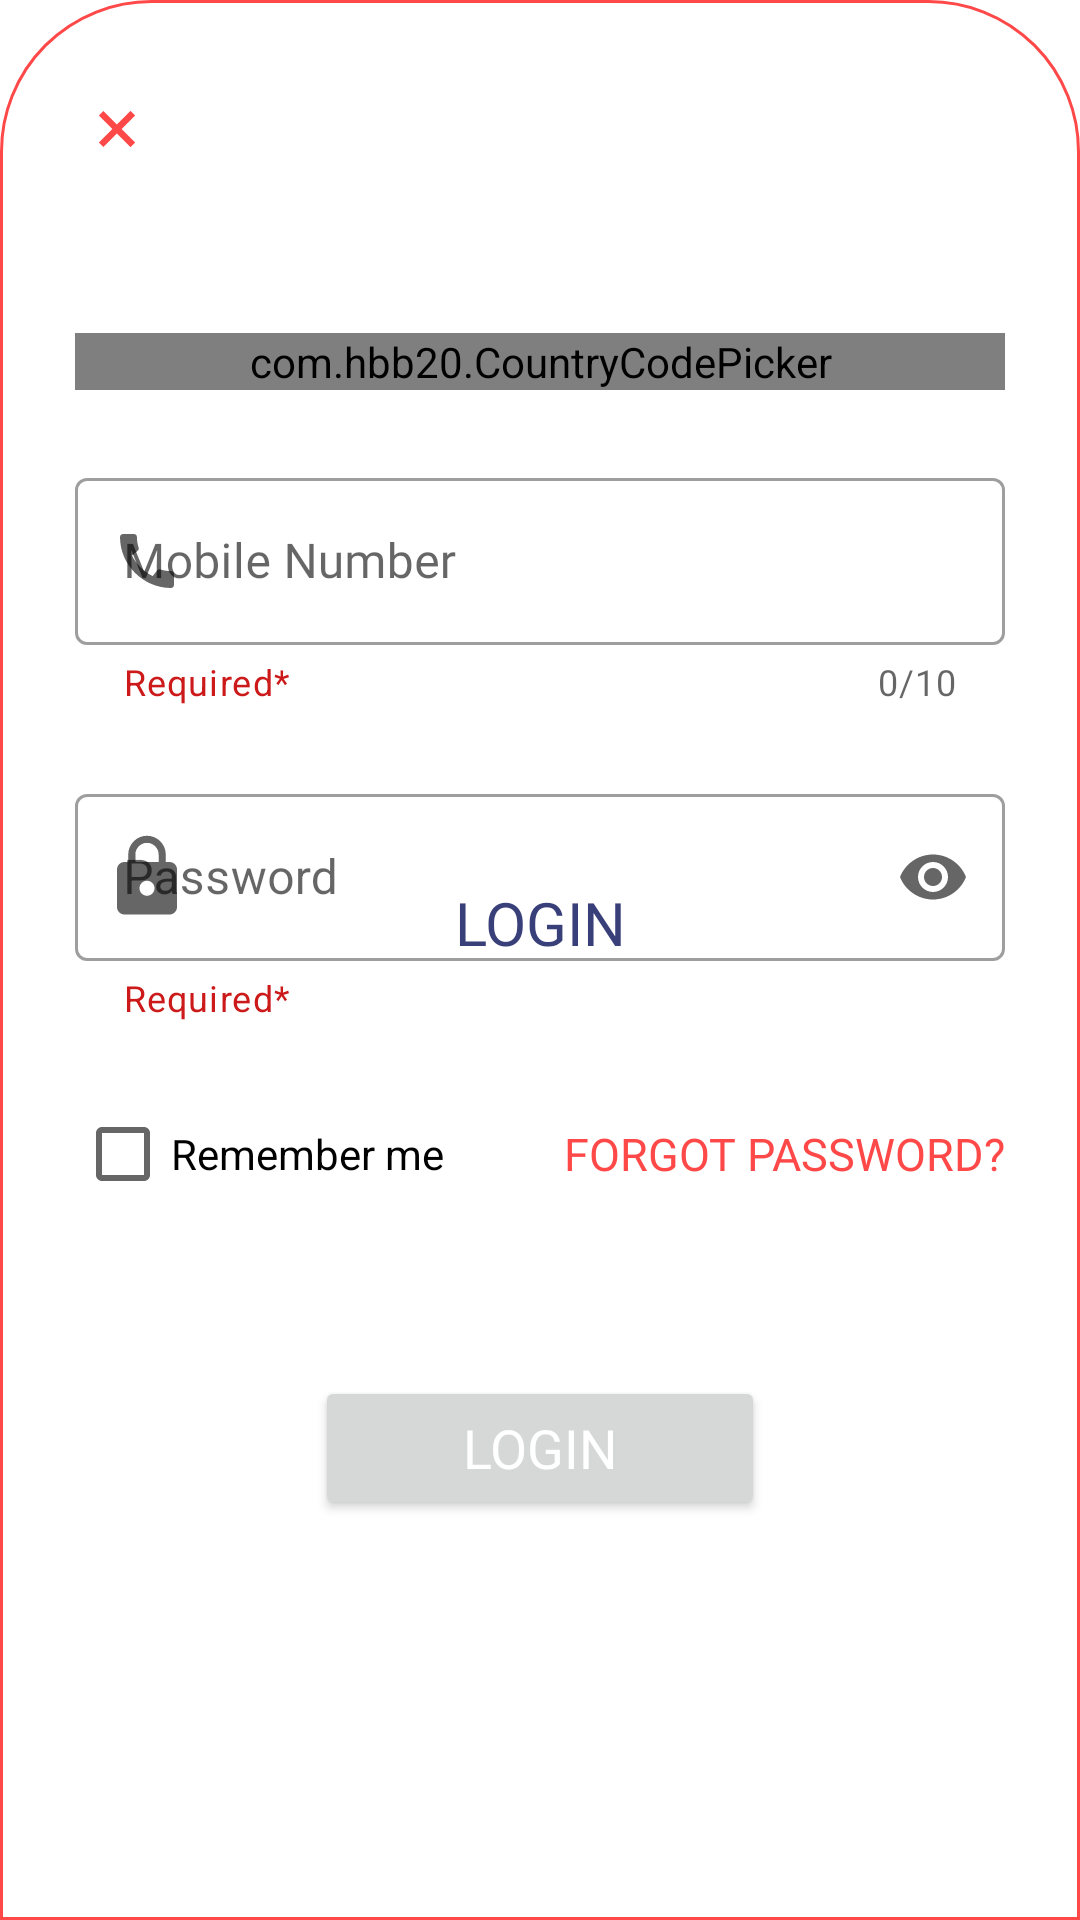

Write the Android layout XML for this screen, with the resource values it uses.
<!-- AndroidManifest.xml: application theme Theme.BloodGeniX -->
<!-- res/layout/activity_login_screen.xml -->
<?xml version="1.0" encoding="utf-8"?>
<androidx.constraintlayout.widget.ConstraintLayout xmlns:android="http://schemas.android.com/apk/res/android"
    xmlns:app="http://schemas.android.com/apk/res-auto"
    xmlns:tools="http://schemas.android.com/tools"
    android:id="@+id/sheet"
    android:layout_width="match_parent"
    android:layout_height="wrap_content"
    android:background="@drawable/login_sheet_background"
    android:paddingBottom="25dp">

    <ImageButton
        android:id="@+id/back_btn"
        android:layout_width="38dp"
        android:layout_height="36dp"
        android:layout_marginStart="20dp"
        android:layout_marginTop="25dp"
        android:background="@drawable/cross_style"
        android:src="@drawable/ic_cancel"
        app:layout_constraintStart_toStartOf="parent"
        app:layout_constraintTop_toTopOf="parent"/>


    <TextView
        android:id="@+id/textView8"
        android:layout_width="wrap_content"
        android:layout_height="match_parent"
        android:fontFamily="@font/poppins_medium"
        android:gravity="center"
        android:text="@string/login_2"
        android:textColor="@color/Header_1"
        android:textSize="20sp"
        app:layout_constraintBottom_toBottomOf="@+id/back_btn"
        app:layout_constraintEnd_toEndOf="parent"
        app:layout_constraintStart_toStartOf="parent"
        app:layout_constraintTop_toTopOf="@+id/back_btn" />

    <LinearLayout
        android:id="@+id/linearLayout2"
        android:layout_width="match_parent"
        android:layout_height="wrap_content"
        android:layout_marginTop="50dp"
        android:orientation="vertical"
        android:paddingStart="25dp"
        android:paddingEnd="25dp"
        app:layout_constraintEnd_toEndOf="parent"
        app:layout_constraintStart_toStartOf="parent"
        app:layout_constraintTop_toBottomOf="@+id/back_btn">

        <com.hbb20.CountryCodePicker
            android:id="@+id/codePicker"
            android:layout_width="match_parent"
            android:layout_height="wrap_content"
            style="@style/textBoxEffect"
            android:gravity="center" />

        <com.google.android.material.textfield.TextInputLayout
            android:id="@+id/mobLayout"
            style="@style/Widget.MaterialComponents.TextInputLayout.OutlinedBox"
            android:layout_width="match_parent"
            android:layout_height="wrap_content"
            android:layout_marginTop="24dp"
            android:hint="@string/mobile_number"
            app:counterEnabled="true"
            app:counterMaxLength="10"
            app:startIconDrawable="@drawable/ic_baseline_call_24"
            app:helperText="Required*"
            app:helperTextTextColor="@color/red"
            app:hintTextColor="#CC1919"
            app:prefixTextColor="@color/App_colour">

            <com.google.android.material.textfield.TextInputEditText
                android:id="@+id/mobileNo"
                android:layout_width="match_parent"
                android:layout_height="wrap_content"
                android:fontFamily="@font/poppins"
                android:inputType="phone"
                android:maxLength="10"
                tools:ignore="SpeakableTextPresentCheck,TouchTargetSizeCheck" />
        </com.google.android.material.textfield.TextInputLayout>


        <com.google.android.material.textfield.TextInputLayout
            style="@style/Widget.MaterialComponents.TextInputLayout.OutlinedBox"
            android:id="@+id/passwordLayout"
            android:layout_width="match_parent"
            android:layout_height="match_parent"
            android:layout_marginTop="24dp"
            android:hint="@string/password"
            app:endIconMode="password_toggle"
            app:startIconDrawable="@drawable/ic_baseline_lock_24"
            app:helperText="Required*"
            app:helperTextTextColor="@color/red"
            app:hintTextColor="#CC1919">

            <com.google.android.material.textfield.TextInputEditText
                android:id="@+id/Password"
                android:layout_width="match_parent"
                android:layout_height="wrap_content"
                android:inputType="textPassword"
                tools:ignore="TouchTargetSizeCheck,SpeakableTextPresentCheck" />
        </com.google.android.material.textfield.TextInputLayout>

    </LinearLayout>

    <LinearLayout
        android:id="@+id/linearLayout3"
        android:layout_width="match_parent"
        android:layout_height="wrap_content"
        android:layout_marginTop="20dp"
        android:orientation="horizontal"
        app:layout_constraintEnd_toEndOf="parent"
        app:layout_constraintStart_toStartOf="parent"
        app:layout_constraintTop_toBottomOf="@+id/linearLayout2">

        <LinearLayout
            android:layout_width="wrap_content"
            android:layout_height="wrap_content"
            android:gravity="start"
            android:orientation="horizontal">

            <CheckBox
                android:id="@+id/rememberBtn"
                android:layout_width="wrap_content"
                android:layout_height="wrap_content"
                android:layout_marginStart="25dp"
                android:layout_weight="1"
                android:text="Remember me" />

        </LinearLayout>

        <LinearLayout
            android:layout_width="match_parent"
            android:layout_height="wrap_content"
            android:gravity="end"
            android:orientation="horizontal">

            <Button
                android:id="@+id/Forgot"
                android:layout_width="wrap_content"
                android:layout_height="wrap_content"
                android:layout_marginEnd="25dp"
                android:background="@android:color/transparent"
                android:fontFamily="@font/poppins_semibold"
                android:paddingLeft="0dp"
                android:paddingTop="0dp"
                android:paddingRight="0dp"
                android:paddingBottom="0dp"
                android:text="@string/forgot_password"
                android:textColor="@color/App_colour"
                android:textSize="15sp" />

        </LinearLayout>

    </LinearLayout>

    <Button
        android:id="@+id/loginBtn"
        android:layout_width="150dp"
        android:layout_height="wrap_content"
        android:layout_gravity="center"
        android:layout_marginTop="50dp"
        android:fontFamily="@font/poppins_semibold"
        android:text="@string/login_4"
        android:textColor="@color/white"
        android:textSize="18sp"
        app:cornerRadius="10dp"
        app:layout_constraintEnd_toEndOf="parent"
        app:layout_constraintStart_toStartOf="parent"
        app:layout_constraintTop_toBottomOf="@+id/linearLayout3" />

</androidx.constraintlayout.widget.ConstraintLayout>
<!-- resources referenced by this layout -->
<resources>
  <color name="App_colour">#FF4848</color>
  <color name="Header_1">#393F79</color>
  <color name="red">#FFCC1919</color>
  <color name="white">#FFFFFFFF</color>
  <!-- drawable ic_baseline_call_24 (drawable) -->
  <vector android:height="24dp" android:tint="#1D2366"
      android:viewportHeight="24" android:viewportWidth="24"
      android:width="24dp" xmlns:android="http://schemas.android.com/apk/res/android">
      <path android:fillColor="@android:color/white" android:pathData="M20.01,15.38c-1.23,0 -2.42,-0.2 -3.53,-0.56 -0.35,-0.12 -0.74,-0.03 -1.01,0.24l-1.57,1.97c-2.83,-1.35 -5.48,-3.9 -6.89,-6.83l1.95,-1.66c0.27,-0.28 0.35,-0.67 0.24,-1.02 -0.37,-1.11 -0.56,-2.3 -0.56,-3.53 0,-0.54 -0.45,-0.99 -0.99,-0.99H4.19C3.65,3 3,3.24 3,3.99 3,13.28 10.73,21 20.01,21c0.71,0 0.99,-0.63 0.99,-1.18v-3.45c0,-0.54 -0.45,-0.99 -0.99,-0.99z"/>
  </vector>
  <!-- drawable ic_baseline_lock_24 (drawable) -->
  <vector android:height="30dp" android:tint="@color/black"
      android:viewportHeight="24" android:viewportWidth="24"
      android:width="30dp" xmlns:android="http://schemas.android.com/apk/res/android">
      <path android:fillColor="@color/black" android:pathData="M18,8h-1L17,6c0,-2.76 -2.24,-5 -5,-5S7,3.24 7,6v2L6,8c-1.1,0 -2,0.9 -2,2v10c0,1.1 0.9,2 2,2h12c1.1,0 2,-0.9 2,-2L20,10c0,-1.1 -0.9,-2 -2,-2zM12,17c-1.1,0 -2,-0.9 -2,-2s0.9,-2 2,-2 2,0.9 2,2 -0.9,2 -2,2zM15.1,8L8.9,8L8.9,6c0,-1.71 1.39,-3.1 3.1,-3.1 1.71,0 3.1,1.39 3.1,3.1v2z"/>
  </vector>
  <!-- drawable ic_cancel (drawable) -->
  <vector xmlns:android="http://schemas.android.com/apk/res/android"
      android:width="12dp"
      android:height="12dp"
      android:viewportWidth="12"
      android:viewportHeight="12">
    <path
        android:pathData="M10.5001,0L5.9995,4.5L1.4999,0L0,1.5L4.4996,6L0,10.5L1.4999,12L5.9995,7.5L10.5001,12L12,10.5L7.5004,6L12,1.5L10.5001,0Z"
        android:fillColor="#FF4848"/>
  </vector>
  <!-- drawable login_sheet_background (drawable) -->
  <?xml version="1.0" encoding="utf-8"?>
  <shape android:shape="rectangle" xmlns:android="http://schemas.android.com/apk/res/android">
  
      <solid android:color="@color/white"/>
      <corners android:topLeftRadius="50dp" android:topRightRadius="50dp"/>
      <stroke android:color="@color/App_colour" android:width="1dp"/>
  </shape>
  <string name="forgot_password">Forgot Password?</string>
  <string name="login_2">LOGIN</string>
  <string name="login_4">Login</string>
  <string name="mobile_number">Mobile Number</string>
  <string name="password">Password</string>
  <style name="textBoxEffect" parent="Widget.Design.TextInputLayout">
          <item name="android:background">@drawable/text_box_style</item>
      </style>
  <color name="black">#FF000000</color>
  <!-- drawable text_box_style (drawable) -->
  <?xml version="1.0" encoding="utf-8"?>
  <shape android:shape="rectangle" xmlns:android="http://schemas.android.com/apk/res/android">
  
      <solid android:color="@color/white"/>
      <corners android:radius="15dp"/>
      <stroke android:color="@color/content_1" android:width="1dp"/>
  
  </shape>
  <color name="purple_500">#FF4848</color>
  <color name="purple_700">#FF4848</color>
  <color name="teal_200">#FF4848</color>
  <color name="teal_700">#FF018786</color>
  <color name="cross">#FFEDED</color>
  <color name="content_1">#545454</color>
</resources>
